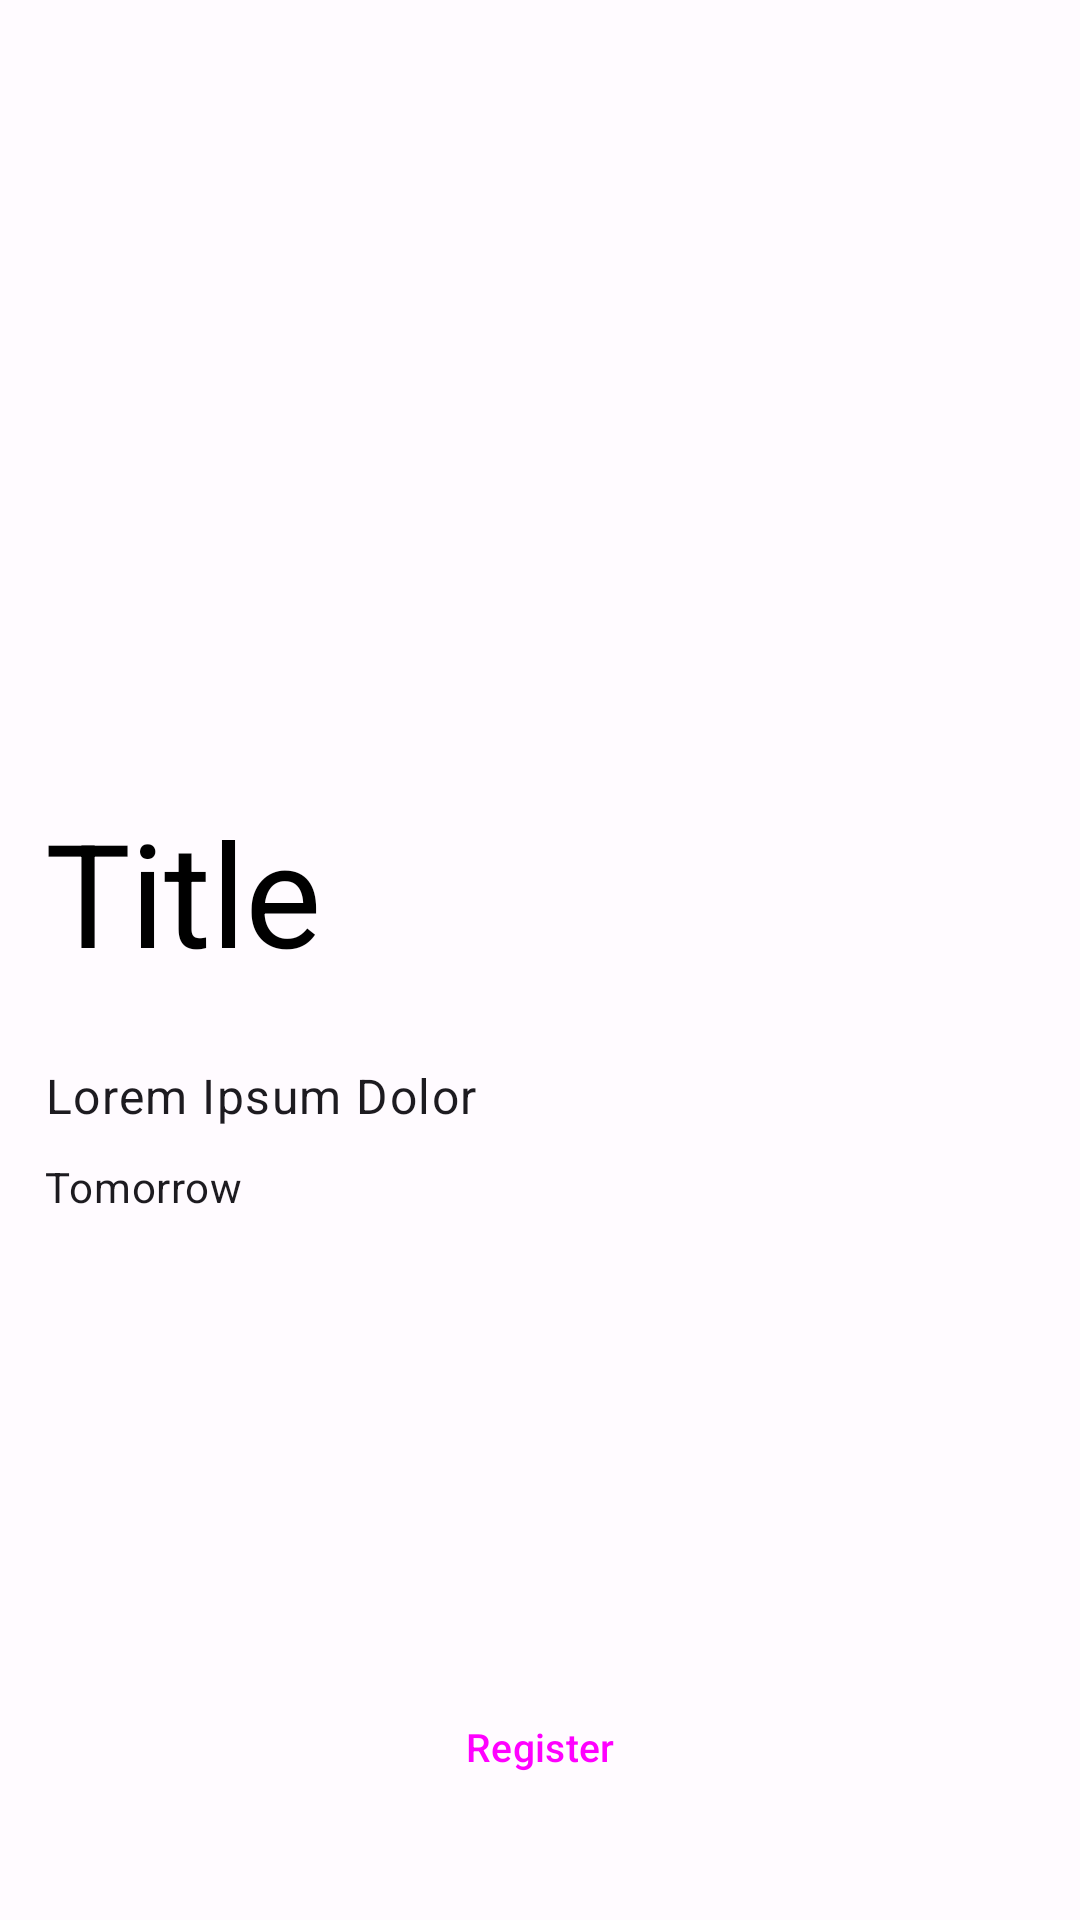

Write the Android layout XML for this screen, with the resource values it uses.
<!-- AndroidManifest.xml: application theme Theme.DalSocial -->
<!-- res/layout/fragment_event.xml -->
<?xml version="1.0" encoding="utf-8"?>
<RelativeLayout
    xmlns:android="http://schemas.android.com/apk/res/android"
    xmlns:app="http://schemas.android.com/apk/res-auto"
    xmlns:tools="http://schemas.android.com/tools"
    android:layout_width="match_parent"
    android:layout_height="match_parent"
    android:orientation="vertical">

    <com.google.android.material.floatingactionbutton.FloatingActionButton
        android:id="@+id/event_delete_fb"
        android:layout_height="wrap_content"
        android:layout_width="wrap_content"
        app:srcCompat="@drawable/ic_baseline_delete_outline_24"
        android:layout_margin="16dp"
        android:layout_alignParentBottom="true"
        android:layout_alignParentEnd="true"
        android:layout_alignParentRight="true"
        android:visibility="gone"
        />
    <com.google.android.material.floatingactionbutton.FloatingActionButton
        android:id="@+id/eventViewMembers"
        android:layout_height="wrap_content"
        android:layout_width="wrap_content"
        app:srcCompat="@drawable/ic_baseline_people_outline_24"
        android:layout_margin="16dp"
        android:layout_alignParentBottom="true"
        android:layout_alignParentStart="true"
        android:layout_alignParentRight="true"
        android:visibility="gone"
        />
    <LinearLayout
        android:layout_height="match_parent"
        android:layout_width="match_parent"
        android:orientation="vertical"
        >
    <ImageView
        android:id="@+id/eventBg"
        android:layout_height="250dp"
        android:layout_width="match_parent"
        android:contentDescription="@string/eventTitle"
        android:scaleType="centerCrop"
        tools:src="@tools:sample/avatars"
        />

    <LinearLayout
        android:layout_height="275dp"
        android:layout_width="match_parent"
        android:orientation="vertical"
        >
    <TextView
        android:id="@+id/eventTitle"
        android:layout_width="match_parent"
        android:layout_height="wrap_content"
        android:layout_margin="15dp"
        android:text="@string/eventTitle"
        android:ellipsize="end"
        android:maxLines="2"
        android:textSize="48sp"
        android:gravity="start"
        android:textAppearance="@style/TextAppearance.Material3.DisplayLargeBlack"
        />


    <TextView
        android:id="@+id/eventDescription"
        android:layout_width="match_parent"
        android:layout_height="wrap_content"
        android:layout_marginStart="15dp"
        android:layout_marginTop="10dp"
        android:text="@string/eventDesc"
        android:textAppearance="@style/TextAppearance.Material3.BodyLarge" />

    <TextView
        android:id="@+id/eventDate"
        android:layout_width="match_parent"
        android:layout_height="20dp"
        android:layout_marginTop="10dp"
        android:layout_marginBottom="10dp"
        android:layout_marginStart="15dp"
        android:text="@string/eventDate"
        android:textAppearance="@style/TextAppearance.Material3.BodyMedium"
        />
    </LinearLayout>
    <LinearLayout
        android:layout_width="match_parent"
        android:layout_height="match_parent"
        android:orientation="vertical"
        android:gravity="center"
        >

        <Button
            style="@style/Widget.Material3.Button.OutlinedButton"
            android:id="@+id/eventQABtn"
            android:layout_width="200dp"
            android:layout_height="50dp"
            android:layout_margin="10dp"
            android:textSize="13sp"
            android:text="@string/eventQABtn"
            android:visibility="gone"
            />

        <Button
            style="@style/Widget.Material3.Button"
            android:id="@+id/eventRegisterBtn"
            android:layout_width="200dp"
            android:layout_height="50dp"
            android:layout_margin="10dp"
            android:text="@string/eventRegisterBtn"
            android:textSize="13sp"
            />
    </LinearLayout>
    </LinearLayout>
</RelativeLayout>
<!-- resources referenced by this layout -->
<resources>
  <string name="eventDate">Tomorrow</string>
  <string name="eventDesc">Lorem Ipsum Dolor</string>
  <string name="eventQABtn">Questions</string>
  <string name="eventRegisterBtn">Register</string>
  <string name="eventTitle">Title</string>
  <style name="TextAppearance.Material3.DisplayLargeBlack" parent="TextAppearance.Material3.DisplayLarge">
          <item name="android:textColor">#000000</item>
      </style>
  <color name="md_theme_light_primary">#725C00</color>
  <color name="md_theme_light_onPrimary">#FFFFFF</color>
  <color name="md_theme_light_primaryContainer">#FFE080</color>
  <color name="md_theme_light_onPrimaryContainer">#231B00</color>
  <color name="md_theme_light_secondary">#685E40</color>
  <color name="md_theme_light_onSecondary">#FFFFFF</color>
  <color name="md_theme_light_secondaryContainer">#F0E1BB</color>
  <color name="md_theme_light_onSecondaryContainer">#221B04</color>
  <color name="md_theme_light_tertiary">#46664C</color>
  <color name="md_theme_light_onTertiary">#FFFFFF</color>
  <color name="md_theme_light_tertiaryContainer">#C7ECCB</color>
  <color name="md_theme_light_onTertiaryContainer">#02210D</color>
  <color name="md_theme_light_error">#BA1A1A</color>
  <color name="md_theme_light_errorContainer">#FFDAD6</color>
  <color name="md_theme_light_onError">#FFFFFF</color>
  <color name="md_theme_light_onErrorContainer">#410002</color>
  <color name="md_theme_light_background">#FFFBFF</color>
  <color name="md_theme_light_onBackground">#1E1B16</color>
  <color name="md_theme_light_surface">#FFFBFF</color>
  <color name="md_theme_light_onSurface">#1E1B16</color>
  <color name="md_theme_light_surfaceVariant">#EBE2CF</color>
  <color name="md_theme_light_onSurfaceVariant">#4C4639</color>
  <color name="md_theme_light_outline">#7D7667</color>
  <color name="md_theme_light_inverseOnSurface">#F6F0E7</color>
  <color name="md_theme_light_inverseSurface">#33302A</color>
  <color name="md_theme_light_inversePrimary">#E7C349</color>
</resources>
